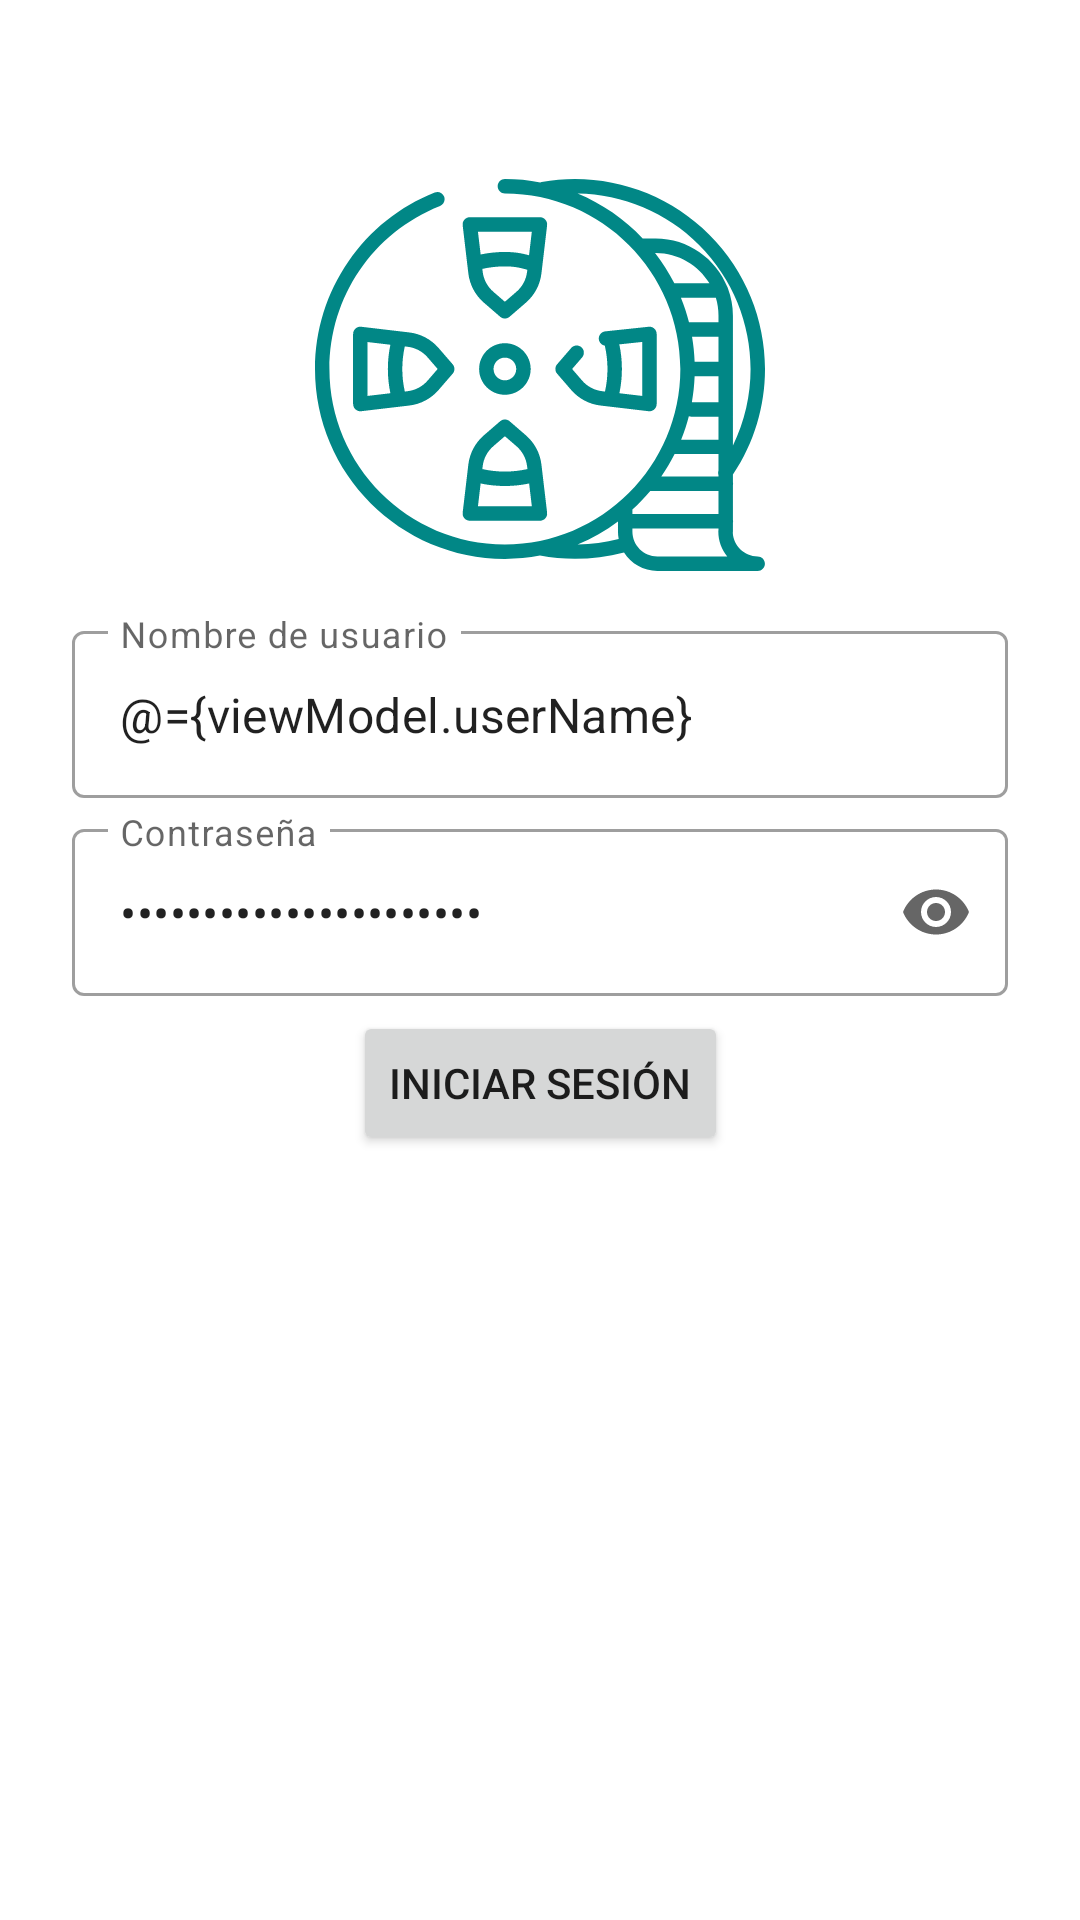

Android layout source for this screen:
<!-- AndroidManifest.xml: application theme Theme.InteractiveMovies -->
<!-- res/layout/login_fragment.xml -->
<?xml version="1.0" encoding="utf-8"?>
<layout xmlns:android="http://schemas.android.com/apk/res/android"
    xmlns:tools="http://schemas.android.com/tools"
    xmlns:app="http://schemas.android.com/apk/res-auto">

    <data>
        <variable
            name="viewModel"
            type="com.example.interactivemovies.ui.login.LoginViewModel" />
    </data>

    <androidx.constraintlayout.widget.ConstraintLayout
        android:layout_width="match_parent"
        android:layout_height="match_parent"
        tools:context=".ui.login.LoginFragment">

        <ImageView
            android:layout_width="150dp"
            android:layout_height="150dp"
            android:src="@drawable/ic_movie"
            android:layout_marginTop="50dp"
            app:tint="@color/teal_700"
            app:layout_constraintTop_toTopOf="parent"
            app:layout_constraintStart_toStartOf="parent"
            app:layout_constraintEnd_toEndOf="parent"/>


        <com.google.android.material.textfield.TextInputLayout
            android:id="@+id/user_field"
            android:layout_width="match_parent"
            android:layout_height="wrap_content"
            app:layout_constraintTop_toTopOf="parent"
            app:layout_constraintBottom_toTopOf="@id/password_field"
            android:layout_marginTop="200dp"
            android:layout_marginHorizontal="24dp"
            style="@style/Widget.MaterialComponents.TextInputLayout.OutlinedBox"
            android:hint="@string/user_name">

            <com.google.android.material.textfield.TextInputEditText
                android:id="@+id/user_text"
                android:text="@={viewModel.userName}"
                android:layout_width="match_parent"
                android:imeOptions="actionNext"
                android:singleLine="true"
                android:layout_height="wrap_content"
                />

        </com.google.android.material.textfield.TextInputLayout>

        <com.google.android.material.textfield.TextInputLayout
            android:id="@+id/password_field"
            android:layout_width="match_parent"
            android:layout_height="wrap_content"
            app:layout_constraintTop_toBottomOf="@id/user_field"
            app:layout_constraintBottom_toTopOf="@id/btn_login"
            android:layout_marginHorizontal="24dp"
            style="@style/Widget.MaterialComponents.TextInputLayout.OutlinedBox"
            android:hint="@string/password"
            app:endIconMode="password_toggle">

            <com.google.android.material.textfield.TextInputEditText
                android:id="@+id/password_text"
                android:text="@={viewModel.password}"
                android:layout_width="match_parent"
                android:layout_height="wrap_content"
                android:imeOptions="actionDone"
                android:singleLine="true"
                android:inputType="textPassword"
                />

        </com.google.android.material.textfield.TextInputLayout>

        <Button
            android:id="@+id/btn_login"
            android:layout_width="wrap_content"
            android:layout_height="wrap_content"
            android:text="@string/login"
            android:layout_marginBottom="250dp"
            app:layout_constraintTop_toBottomOf="@id/password_field"
            app:layout_constraintBottom_toBottomOf="parent"
            app:layout_constraintStart_toStartOf="parent"
            app:layout_constraintEnd_toEndOf="parent"
            android:onClick="@{()->viewModel.login()}"
            />


        <com.google.android.material.progressindicator.CircularProgressIndicator
            android:id="@+id/progress_circular"
            android:layout_width="wrap_content"
            android:layout_height="wrap_content"
            android:indeterminate="true"
            app:indicatorSize="150dp"
            android:visibility="gone"
            app:indicatorColor="@color/teal_200"
            app:layout_constraintBottom_toBottomOf="parent"
            app:layout_constraintEnd_toEndOf="parent"
            app:layout_constraintStart_toStartOf="parent"
            app:layout_constraintTop_toTopOf="parent" />
    </androidx.constraintlayout.widget.ConstraintLayout>
</layout>
<!-- resources referenced by this layout -->
<resources>
  <!-- drawable ic_movie: vector/xml drawable (drawable, 6608 chars, omitted) -->
  <string name="login">Iniciar sesión</string>
  <string name="password">Contraseña</string>
  <string name="user_name">Nombre de usuario</string>
  <style name="Theme.InteractiveMovies" parent="Theme.MaterialComponents.DayNight.DarkActionBar">
          
          <item name="colorPrimary">@color/purple_500</item>
          <item name="colorPrimaryVariant">@color/purple_700</item>
          <item name="colorOnPrimary">@color/white</item>
          
          <item name="colorSecondary">@color/teal_200</item>
          <item name="colorSecondaryVariant">@color/teal_700</item>
          <item name="colorOnSecondary">@color/black</item>
          
          <item name="android:statusBarColor" tools:targetApi="l">?attr/colorPrimaryVariant</item>
          
      </style>
  <!-- not gathered from this repository: default colours our renderer supplied (Android Studio template values) -->
  <color name="purple_500">#FF6200EE</color>
  <color name="purple_700">#FF3700B3</color>
  <color name="teal_200">#FF03DAC5</color>
  <color name="teal_700">#FF018786</color>
  <color name="black">#FF000000</color>
  <color name="white">#FFFFFFFF</color>
</resources>
